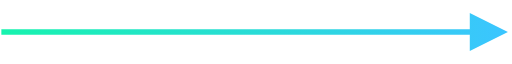
t = 0.00 s
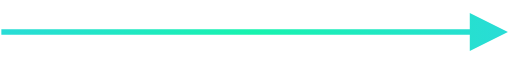
t = 0.25 s
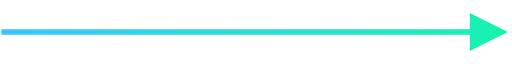
t = 0.50 s
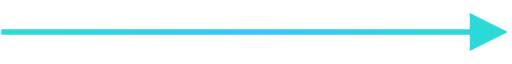
t = 0.75 s

The animated SVG that drew these frames (rendered in a browser with its animation timeline set to each time). Animation: 2 SMIL elements (animate=2); one cycle of 1.00 s, repeats indefinitely.

<?xml version="1.0" encoding="UTF-8"?>
<svg width="94" height="7" viewBox="0 0 94 7" version="1.1" xmlns="http://www.w3.org/2000/svg" xmlns:xlink="http://www.w3.org/1999/xlink">
    <title>Arrow</title>
    <defs>
      <linearGradient x1="97.757%" x2="6.442%" y1="0%" y2="0%" id="gradient" spreadMethod="reflect">
        <animate
          attributeName="x1"
          values="0%;200%"
          dur="1s" repeatCount="indefinite"
        ></animate>
        <animate
          attributeName="x2"
          values="100%;300%"
          dur="1s" repeatCount="indefinite"
        ></animate>
        <stop stop-color="#17F3AE" offset="0%">
        </stop>
        <stop stop-color="#3BC5FF" offset="100%">
        </stop>
      </linearGradient>
    </defs>
  <path fill="url(#gradient)" fill-rule="evenodd" d="M1041.25 176v-3l7 3.5-7 3.5v-3h-86v-1h86z" transform="translate(-955 -173)"/>
</svg>
